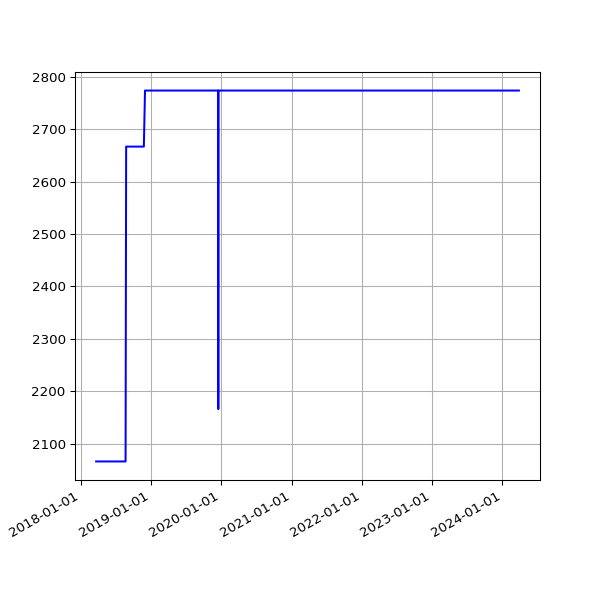

Data behind this chart, as committed beside it:
date, value
2018-03-22 05:24:43 +0000, 2066
2018-03-25 06:19:36 +0100, 2066
2018-04-01 05:34:15 +0100, 2066
2018-04-04 05:34:29 +0100, 2066
2018-04-07 05:49:30 +0100, 2066
2018-04-22 05:15:17 +0100, 2066
2018-06-01 05:44:15 +0100, 2066
2018-06-04 05:24:39 +0100, 2066
2018-06-07 06:06:31 +0100, 2066
2018-06-25 05:53:05 +0100, 2066
2018-07-10 06:31:48 +0100, 2066
2018-07-16 06:27:33 +0100, 2066
2018-07-22 06:28:04 +0100, 2066
2018-07-25 06:33:35 +0100, 2066
2018-07-28 06:42:39 +0100, 2066
2018-08-01 06:05:11 +0100, 2066
2018-08-04 05:47:50 +0100, 2066
2018-08-07 06:16:22 +0100, 2066
2018-08-10 06:44:44 +0100, 2066
2018-08-13 06:18:24 +0100, 2066
2018-08-16 06:36:33 +0100, 2066
2018-08-19 06:01:25 +0100, 2066
2018-08-22 06:51:37 +0100, 2066
2018-08-25 06:24:08 +0100, 2667
2018-08-28 06:26:32 +0100, 2667
2018-09-01 05:58:49 +0100, 2667
2018-09-04 05:55:32 +0100, 2667
2018-09-07 05:52:57 +0100, 2667
2018-09-10 06:01:53 +0100, 2667
2018-09-13 05:45:39 +0100, 2667
2018-09-16 05:46:46 +0100, 2667
2018-09-19 06:33:00 +0100, 2667
2018-09-22 05:54:16 +0100, 2667
2018-09-25 05:59:08 +0100, 2667
2018-10-04 06:11:36 +0100, 2667
2018-10-07 06:27:15 +0100, 2667
2018-10-10 06:46:32 +0100, 2667
2018-10-13 05:53:53 +0100, 2667
2018-10-16 06:26:10 +0100, 2667
2018-10-19 07:06:25 +0100, 2667
2018-10-22 07:10:20 +0100, 2667
2018-10-25 06:00:59 +0100, 2667
2018-10-28 05:13:53 +0000, 2667
2018-11-01 06:49:27 +0000, 2667
2018-11-04 06:12:54 +0000, 2667
2018-11-07 06:03:06 +0000, 2667
2018-11-10 06:10:02 +0000, 2667
2018-11-13 06:13:10 +0000, 2667
2018-11-16 06:06:18 +0000, 2667
2018-11-19 06:13:27 +0000, 2667
2018-11-22 06:43:41 +0000, 2667
2018-11-25 06:14:56 +0000, 2667
2018-12-01 06:23:51 +0000, 2774
2018-12-04 07:04:53 +0000, 2774
2018-12-07 06:14:22 +0000, 2774
2018-12-10 06:27:57 +0000, 2774
2018-12-13 06:31:09 +0000, 2774
2018-12-16 06:21:57 +0000, 2774
2018-12-19 06:31:52 +0000, 2774
2018-12-22 06:31:39 +0000, 2774
... 1,542 more rows
